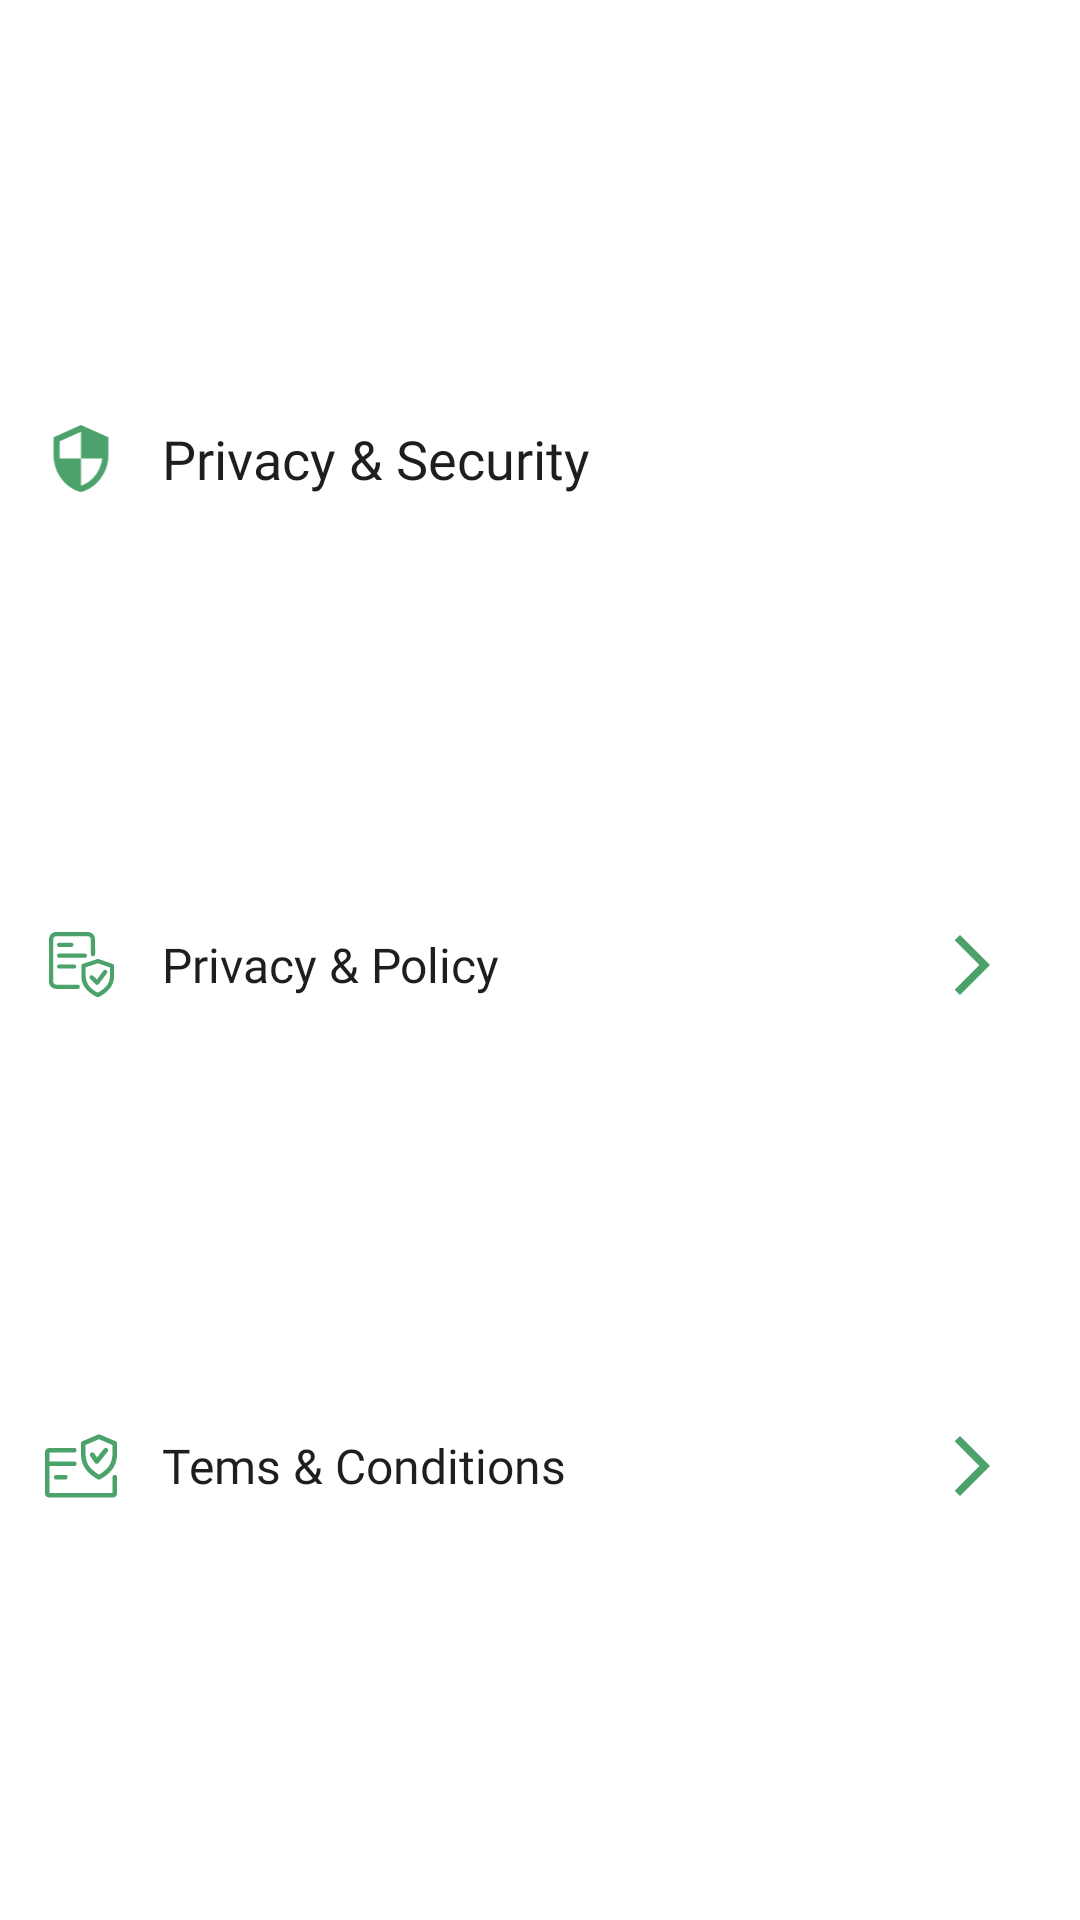

Write the Android layout XML for this screen, with the resource values it uses.
<!-- AndroidManifest.xml: application theme Theme.CropBit -->
<!-- res/layout/inc_profile_privacy_security.xml -->
<?xml version="1.0" encoding="utf-8"?>
<androidx.constraintlayout.widget.ConstraintLayout xmlns:android="http://schemas.android.com/apk/res/android"
    xmlns:app="http://schemas.android.com/apk/res-auto"
    android:layout_width="match_parent"
    android:layout_height="wrap_content"
    android:background="@color/white">

    <androidx.constraintlayout.widget.Guideline
        android:id="@+id/guidelineStart"
        android:layout_width="wrap_content"
        android:layout_height="wrap_content"
        android:orientation="vertical"
        app:layout_constraintGuide_percent="0.15" />

    <androidx.constraintlayout.widget.Guideline
        android:id="@+id/guidelineEnd"
        android:layout_width="wrap_content"
        android:layout_height="wrap_content"
        android:orientation="vertical"
        app:layout_constraintGuide_percent="0.8" />

    <androidx.appcompat.widget.AppCompatImageView
        android:id="@+id/ivSettings"
        android:layout_width="0dp"
        android:layout_height="0dp"
        android:src="@drawable/iv_privacy_security"
        app:layout_constraintBottom_toBottomOf="@id/privacySecurityTitle"
        app:layout_constraintEnd_toStartOf="@+id/guidelineStart"
        app:layout_constraintStart_toStartOf="parent"
        app:layout_constraintTop_toTopOf="@id/privacySecurityTitle" />


    <androidx.appcompat.widget.AppCompatTextView
        android:id="@+id/privacySecurityTitle"
        android:layout_width="0dp"
        android:layout_height="wrap_content"
        android:layout_marginTop="10dp"
        android:fontFamily="@font/pt_sans_bold"
        android:text="Privacy &amp; Security"
        android:textColor="@color/secondary_dark"
        android:textSize="18dp"
        app:layout_constraintBottom_toTopOf="@id/settingPrivacyDetails"
        app:layout_constraintEnd_toEndOf="parent"
        app:layout_constraintStart_toStartOf="@+id/guidelineStart"
        app:layout_constraintTop_toTopOf="parent" />

    <androidx.appcompat.widget.AppCompatImageView
        android:id="@+id/ivPrivacy"
        android:layout_width="wrap_content"
        android:layout_height="0dp"
        android:scaleType="centerInside"
        android:src="@drawable/iv_privacy"
        app:layout_constraintBottom_toBottomOf="@id/settingPrivacyDetails"
        app:layout_constraintEnd_toStartOf="@+id/guidelineStart"
        app:layout_constraintStart_toStartOf="parent"
        app:layout_constraintTop_toTopOf="@id/settingPrivacyDetails" />

    <androidx.appcompat.widget.AppCompatTextView
        android:id="@+id/settingPrivacyDetails"
        android:layout_width="0dp"
        android:layout_height="wrap_content"
        android:layout_marginTop="15dp"
        android:fontFamily="@font/pt_sans"
        android:text="Privacy &amp; Policy"
        android:textColor="@color/secondary_dark"
        android:textSize="16dp"
        app:layout_constraintBottom_toTopOf="@id/settingTermsAndConditionsDetails"
        app:layout_constraintEnd_toStartOf="@+id/guidelineEnd"
        app:layout_constraintStart_toStartOf="@+id/guidelineStart"
        app:layout_constraintTop_toBottomOf="@id/privacySecurityTitle" />

    <androidx.appcompat.widget.AppCompatImageView
        android:id="@+id/ivPrivacyNext"
        android:layout_width="0dp"
        android:layout_height="0dp"
        android:scaleType="center"
        android:src="@drawable/iv_next_img_btn"
        app:layout_constraintBottom_toBottomOf="@id/settingPrivacyDetails"
        app:layout_constraintEnd_toEndOf="parent"
        app:layout_constraintStart_toStartOf="@+id/guidelineEnd"
        app:layout_constraintTop_toTopOf="@id/settingPrivacyDetails" />


    <androidx.appcompat.widget.AppCompatImageView
        android:id="@+id/ivTermsAndConditions"
        android:layout_width="wrap_content"
        android:layout_height="0dp"
        android:scaleType="center"
        android:src="@drawable/iv_security"
        app:layout_constraintBottom_toBottomOf="@id/settingTermsAndConditionsDetails"
        app:layout_constraintEnd_toStartOf="@+id/guidelineStart"
        app:layout_constraintStart_toStartOf="parent"
        app:layout_constraintTop_toTopOf="@id/settingTermsAndConditionsDetails" />

    <androidx.appcompat.widget.AppCompatTextView
        android:id="@+id/settingTermsAndConditionsDetails"
        android:layout_width="0dp"
        android:layout_height="wrap_content"
        android:layout_marginTop="15dp"
        android:layout_marginBottom="10dp"
        android:fontFamily="@font/pt_sans"
        android:text="Tems &amp; Conditions"
        android:textColor="@color/secondary_dark"
        android:textSize="16dp"
        app:layout_constraintBottom_toBottomOf="parent"
        app:layout_constraintEnd_toStartOf="@+id/guidelineEnd"
        app:layout_constraintStart_toStartOf="@+id/guidelineStart"
        app:layout_constraintTop_toBottomOf="@id/settingPrivacyDetails" />

    <androidx.appcompat.widget.AppCompatImageView
        android:id="@+id/ivTermsAndConditionsNext"
        android:layout_width="0dp"
        android:layout_height="0dp"
        android:scaleType="center"
        android:src="@drawable/iv_next_img_btn"
        app:layout_constraintBottom_toBottomOf="@id/settingTermsAndConditionsDetails"
        app:layout_constraintEnd_toEndOf="parent"
        app:layout_constraintStart_toStartOf="@+id/guidelineEnd"
        app:layout_constraintTop_toTopOf="@id/settingTermsAndConditionsDetails" />

</androidx.constraintlayout.widget.ConstraintLayout>
<!-- resources referenced by this layout -->
<resources>
  <color name="secondary_dark">#1E1E1E</color>
  <color name="white">#FFFFFFFF</color>
  <!-- drawable iv_next_img_btn (drawable) -->
  <vector android:height="24dp" android:tint="@color/primary_green"
      android:viewportHeight="24" android:viewportWidth="24"
      android:width="24dp" xmlns:android="http://schemas.android.com/apk/res/android">
      <group
          android:name="rotationGroup"
          android:pivotX="12"
          android:pivotY="12"
          android:scaleX="-1">
          <path android:fillColor="@color/primary_green" android:pathData="M17.77,3.77l-1.77,-1.77l-10,10l10,10l1.77,-1.77l-8.23,-8.23z" />
      </group>
  </vector>
  <!-- drawable iv_privacy: vector/xml drawable (drawable, 14230 chars, omitted) -->
  <!-- drawable iv_privacy_security (drawable) -->
  <vector android:height="24dp" android:tint="@color/primary_green"
      android:viewportHeight="24" android:viewportWidth="24"
      android:width="24dp" xmlns:android="http://schemas.android.com/apk/res/android">
      <path android:fillColor="@color/primary_green" android:pathData="M12,1L3,5v6c0,5.55 3.84,10.74 9,12 5.16,-1.26 9,-6.45 9,-12L21,5l-9,-4zM12,11.99h7c-0.53,4.12 -3.28,7.79 -7,8.94L12,12L5,12L5,6.3l7,-3.11v8.8z"/>
  </vector>
  <!-- drawable iv_security: vector/xml drawable (drawable, 10158 chars, omitted) -->
  <style name="Theme.CropBit" parent="Base.Theme.CropBit" />
  <color name="primary_green">#4BA26A</color>
  <style name="Base.Theme.CropBit" parent="Theme.MaterialComponents.Light.NoActionBar.Bridge">
          
          
      </style>
</resources>
